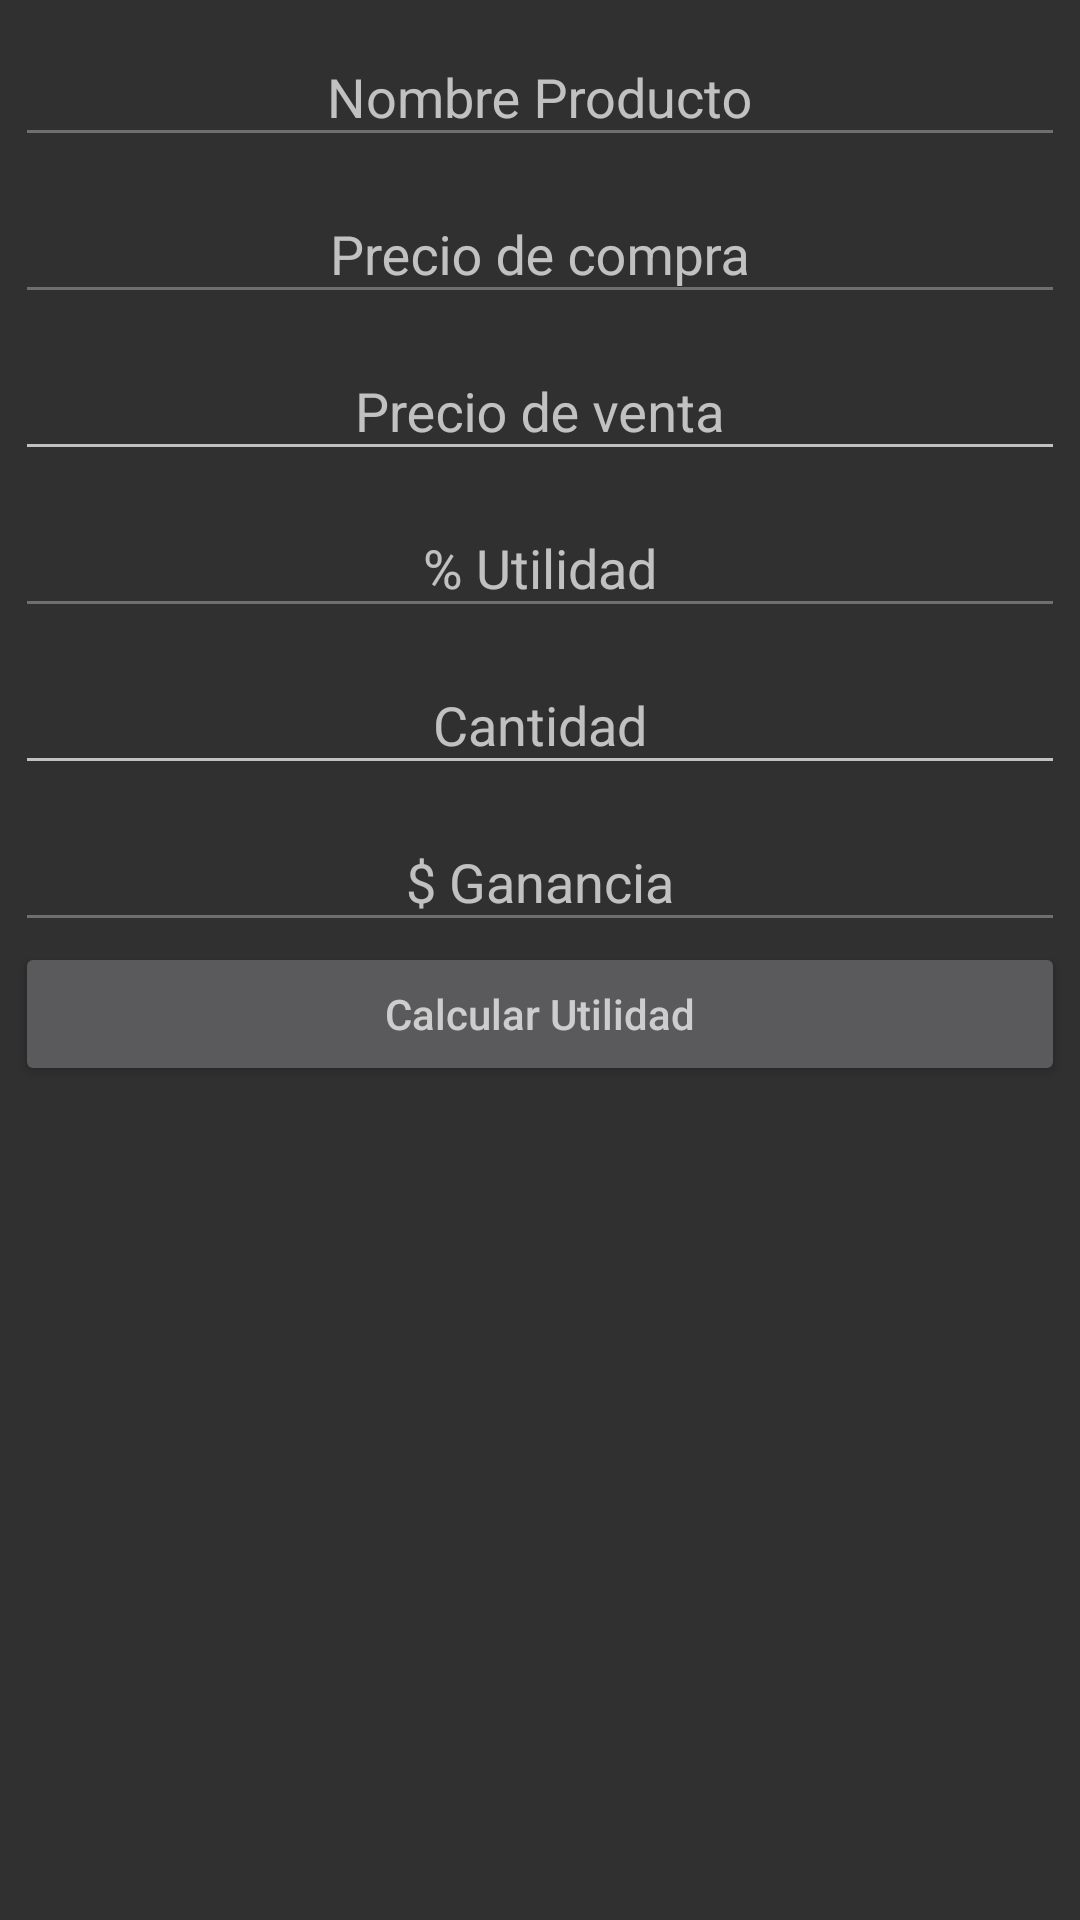

This screen was rendered from an Android layout file. Write that file and the resources it references.
<!-- AndroidManifest.xml: application theme Theme.AppCompat -->
<!-- res/layout/my_card.xml -->
<?xml version="1.0" encoding="utf-8"?>
<androidx.appcompat.widget.LinearLayoutCompat xmlns:android="http://schemas.android.com/apk/res/android"
    android:layout_width="match_parent"
    android:layout_height="wrap_content">

    <LinearLayout
        android:layout_width="match_parent"
        android:layout_height="match_parent"
        android:orientation="vertical"
        android:layout_marginLeft="5dp"
        android:layout_marginRight="5dp">

        <com.google.android.material.textfield.TextInputLayout
            android:layout_width="match_parent"
            android:layout_height="wrap_content">

            <com.google.android.material.textfield.TextInputEditText
                android:id="@+id/txtCardNombreProducto"
                android:layout_width="match_parent"
                android:layout_height="wrap_content"
                android:layout_gravity="center"
                android:cursorVisible="false"
                android:enabled="false"
                android:focusable="false"
                android:gravity="center"
                android:hint="@string/nombreProducto" />
        </com.google.android.material.textfield.TextInputLayout>

        <com.google.android.material.textfield.TextInputLayout
            android:layout_width="match_parent"
            android:layout_height="wrap_content">

            <com.google.android.material.textfield.TextInputEditText
                android:id="@+id/txtCardPrecioCompra"
                android:layout_width="match_parent"
                android:layout_height="wrap_content"
                android:layout_gravity="center"
                android:cursorVisible="false"
                android:enabled="false"
                android:focusable="false"
                android:gravity="center"
                android:hint="@string/precioCompra" />
        </com.google.android.material.textfield.TextInputLayout>

        <com.google.android.material.textfield.TextInputLayout
            android:layout_width="match_parent"
            android:layout_height="wrap_content">

            <com.google.android.material.textfield.TextInputEditText
                android:id="@+id/txtCardPrecioVenta"
                android:layout_width="match_parent"
                android:layout_height="wrap_content"
                android:layout_gravity="center"
                android:gravity="center"
                android:inputType="number"
                android:hint="@string/precioVenta" />
        </com.google.android.material.textfield.TextInputLayout>

        <com.google.android.material.textfield.TextInputLayout
            android:layout_width="match_parent"
            android:layout_height="wrap_content">

            <com.google.android.material.textfield.TextInputEditText
                android:id="@+id/txtCardPorcentajeUtilidad"
                android:layout_width="match_parent"
                android:layout_height="wrap_content"
                android:layout_gravity="center"
                android:cursorVisible="false"
                android:enabled="false"
                android:focusable="false"
                android:gravity="center"
                android:hint="@string/porcentajeUtilidad" />
        </com.google.android.material.textfield.TextInputLayout>

        <com.google.android.material.textfield.TextInputLayout
            android:layout_width="match_parent"
            android:layout_height="wrap_content">

            <com.google.android.material.textfield.TextInputEditText
                android:id="@+id/txtCardCantidad"
                android:layout_width="match_parent"
                android:layout_height="wrap_content"
                android:layout_gravity="center"
                android:gravity="center"
                android:inputType="number"
                android:hint="@string/cantidad" />
        </com.google.android.material.textfield.TextInputLayout>

        <com.google.android.material.textfield.TextInputLayout
            android:layout_width="match_parent"
            android:layout_height="wrap_content">

            <com.google.android.material.textfield.TextInputEditText
                android:id="@+id/txtCardGanancia"
                android:layout_width="match_parent"
                android:layout_height="wrap_content"
                android:layout_gravity="center"
                android:cursorVisible="false"
                android:enabled="false"
                android:focusable="false"
                android:gravity="center"
                android:hint="@string/ganancia" />
        </com.google.android.material.textfield.TextInputLayout>

        <Button
            android:id="@+id/btnCardCalcular"
            android:layout_width="match_parent"
            android:layout_height="wrap_content"
            android:layout_marginBottom="15dp"
            android:hint="@string/calcular_utilidad" />

    </LinearLayout>
</androidx.appcompat.widget.LinearLayoutCompat>
<!-- resources referenced by this layout -->
<resources>
  <string name="calcular_utilidad">Calcular Utilidad</string>
  <string name="cantidad">Cantidad</string>
  <string name="ganancia">$ Ganancia</string>
  <string name="nombreProducto">Nombre Producto</string>
  <string name="porcentajeUtilidad">% Utilidad</string>
  <string name="precioCompra">Precio de compra</string>
  <string name="precioVenta">Precio de venta</string>
</resources>
